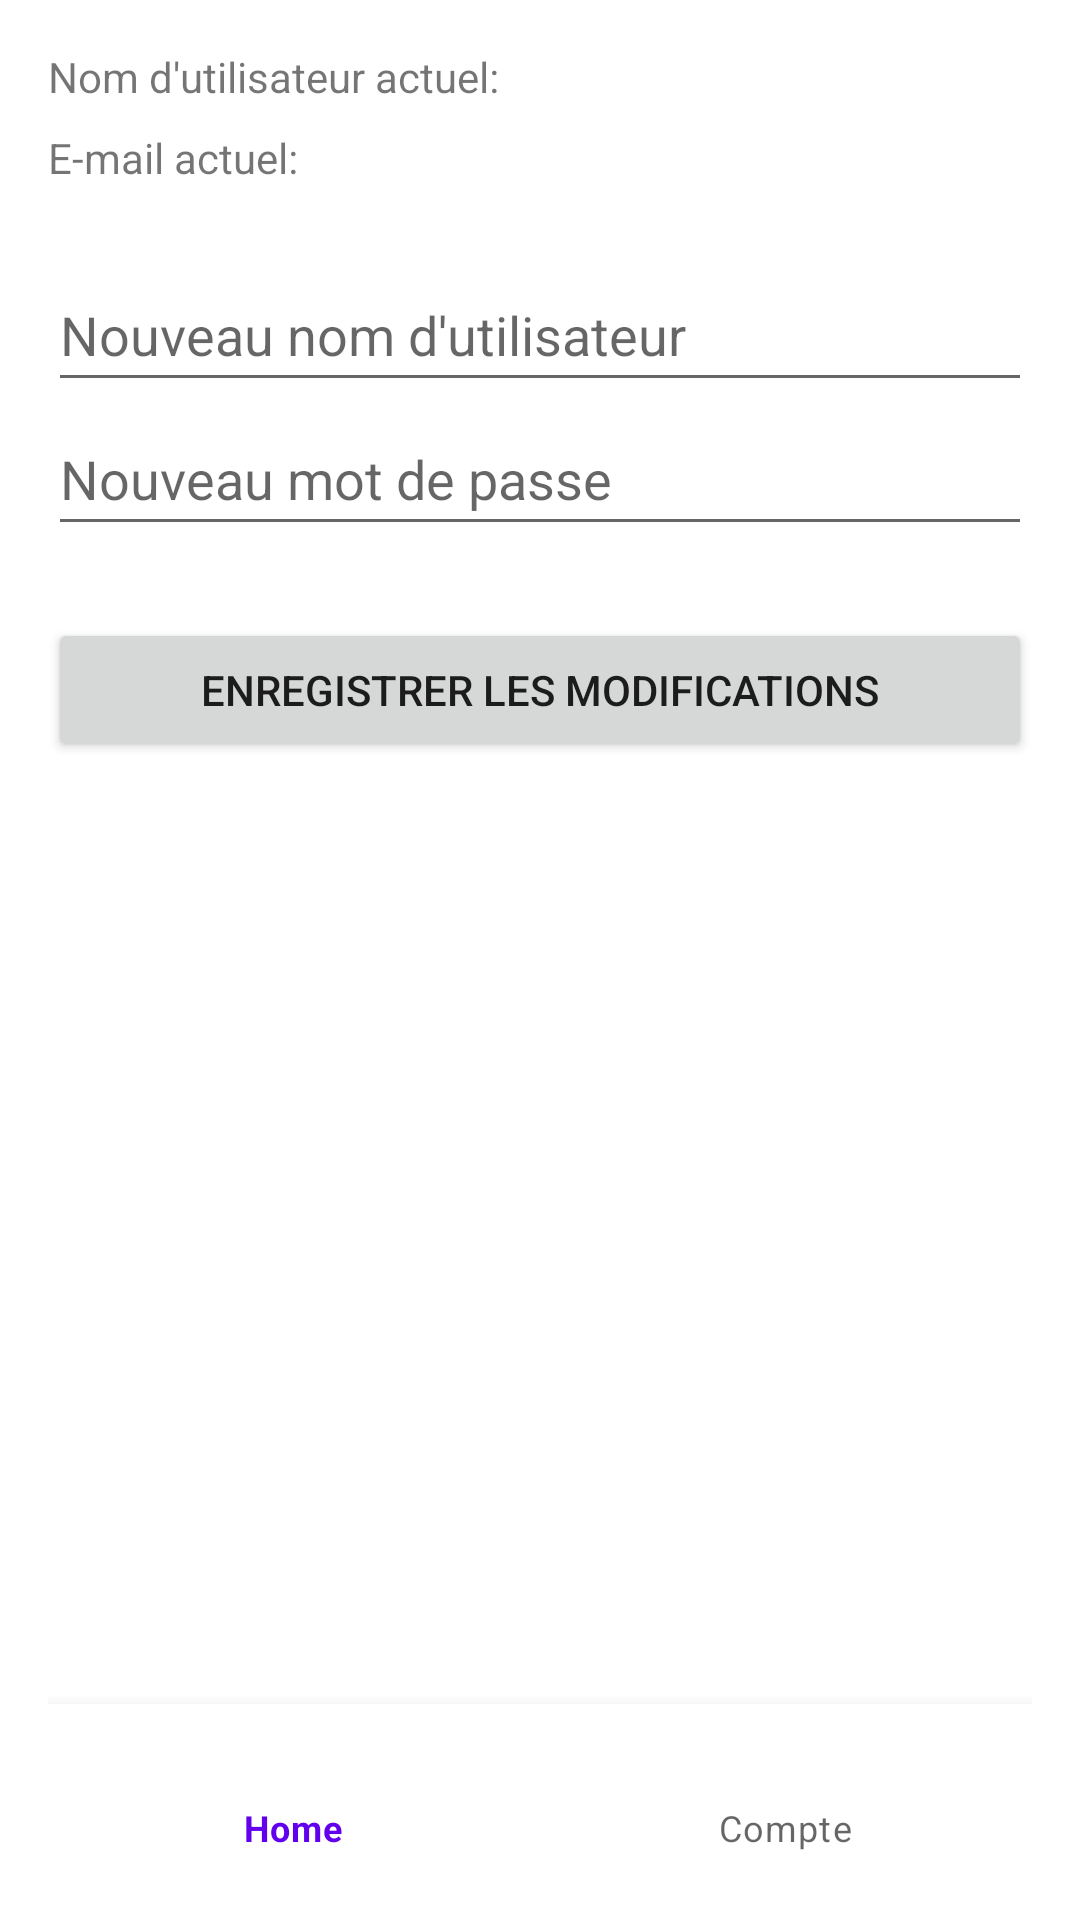

Reconstruct the res/layout file that produces this screen, plus the resources it refers to.
<!-- AndroidManifest.xml: application theme Theme.AppliBlog -->
<!-- res/layout/activity_account.xml -->
<?xml version="1.0" encoding="utf-8"?>
<androidx.coordinatorlayout.widget.CoordinatorLayout xmlns:android="http://schemas.android.com/apk/res/android"
    xmlns:app="http://schemas.android.com/apk/res-auto"
    android:layout_width="match_parent"
    android:layout_height="match_parent"
    android:padding="16dp">

    <LinearLayout
        android:layout_width="match_parent"
        android:layout_height="wrap_content"
        android:orientation="vertical">

        <TextView
            android:id="@+id/tvCurrentUsername"
            android:layout_width="match_parent"
            android:layout_height="wrap_content"
            android:text="Nom d'utilisateur actuel: "
            android:layout_marginBottom="8dp" />

        <TextView
            android:id="@+id/tvCurrentEmail"
            android:layout_width="match_parent"
            android:layout_height="wrap_content"
            android:text="E-mail actuel: "
            android:layout_marginBottom="24dp" />

        <EditText
            android:id="@+id/etNewUsername"
            android:layout_width="match_parent"
            android:layout_height="wrap_content"
            android:hint="Nouveau nom d'utilisateur"
            android:inputType="textPersonName"
            android:minHeight="48dp" />

        <EditText
            android:id="@+id/etNewPassword"
            android:layout_width="match_parent"
            android:layout_height="wrap_content"
            android:hint="Nouveau mot de passe"
            android:inputType="textPassword"
            android:minHeight="48dp" />

        <Button
            android:id="@+id/btnSaveChanges"
            android:layout_width="match_parent"
            android:layout_height="wrap_content"
            android:text="Enregistrer les modifications"
            android:layout_marginTop="24dp" />
    </LinearLayout>

    <com.google.android.material.bottomnavigation.BottomNavigationView
        android:id="@+id/nav_view"
        android:layout_width="match_parent"
        android:layout_height="wrap_content"
        android:layout_gravity="bottom"
        app:menu="@menu/bottom_nav_menu" />

</androidx.coordinatorlayout.widget.CoordinatorLayout>
<!-- resources referenced by this layout -->
<resources>
  <style name="Theme.AppliBlog" parent="Theme.MaterialComponents.DayNight.DarkActionBar">
          
          <item name="colorPrimary">@color/purple_500</item>
          <item name="colorPrimaryVariant">@color/purple_700</item>
          <item name="colorOnPrimary">@color/white</item>
          
          <item name="colorSecondary">@color/teal_200</item>
          <item name="colorSecondaryVariant">@color/teal_700</item>
          <item name="colorOnSecondary">@color/black</item>
          
          <item name="android:statusBarColor">?attr/colorPrimaryVariant</item>
          
      </style>
  <color name="purple_500">#FF6200EE</color>
  <color name="purple_700">#FF3700B3</color>
  <color name="white">#FFFFFFFF</color>
  <color name="teal_200">#FF03DAC5</color>
  <color name="teal_700">#FF018786</color>
  <color name="black">#FF000000</color>
</resources>
